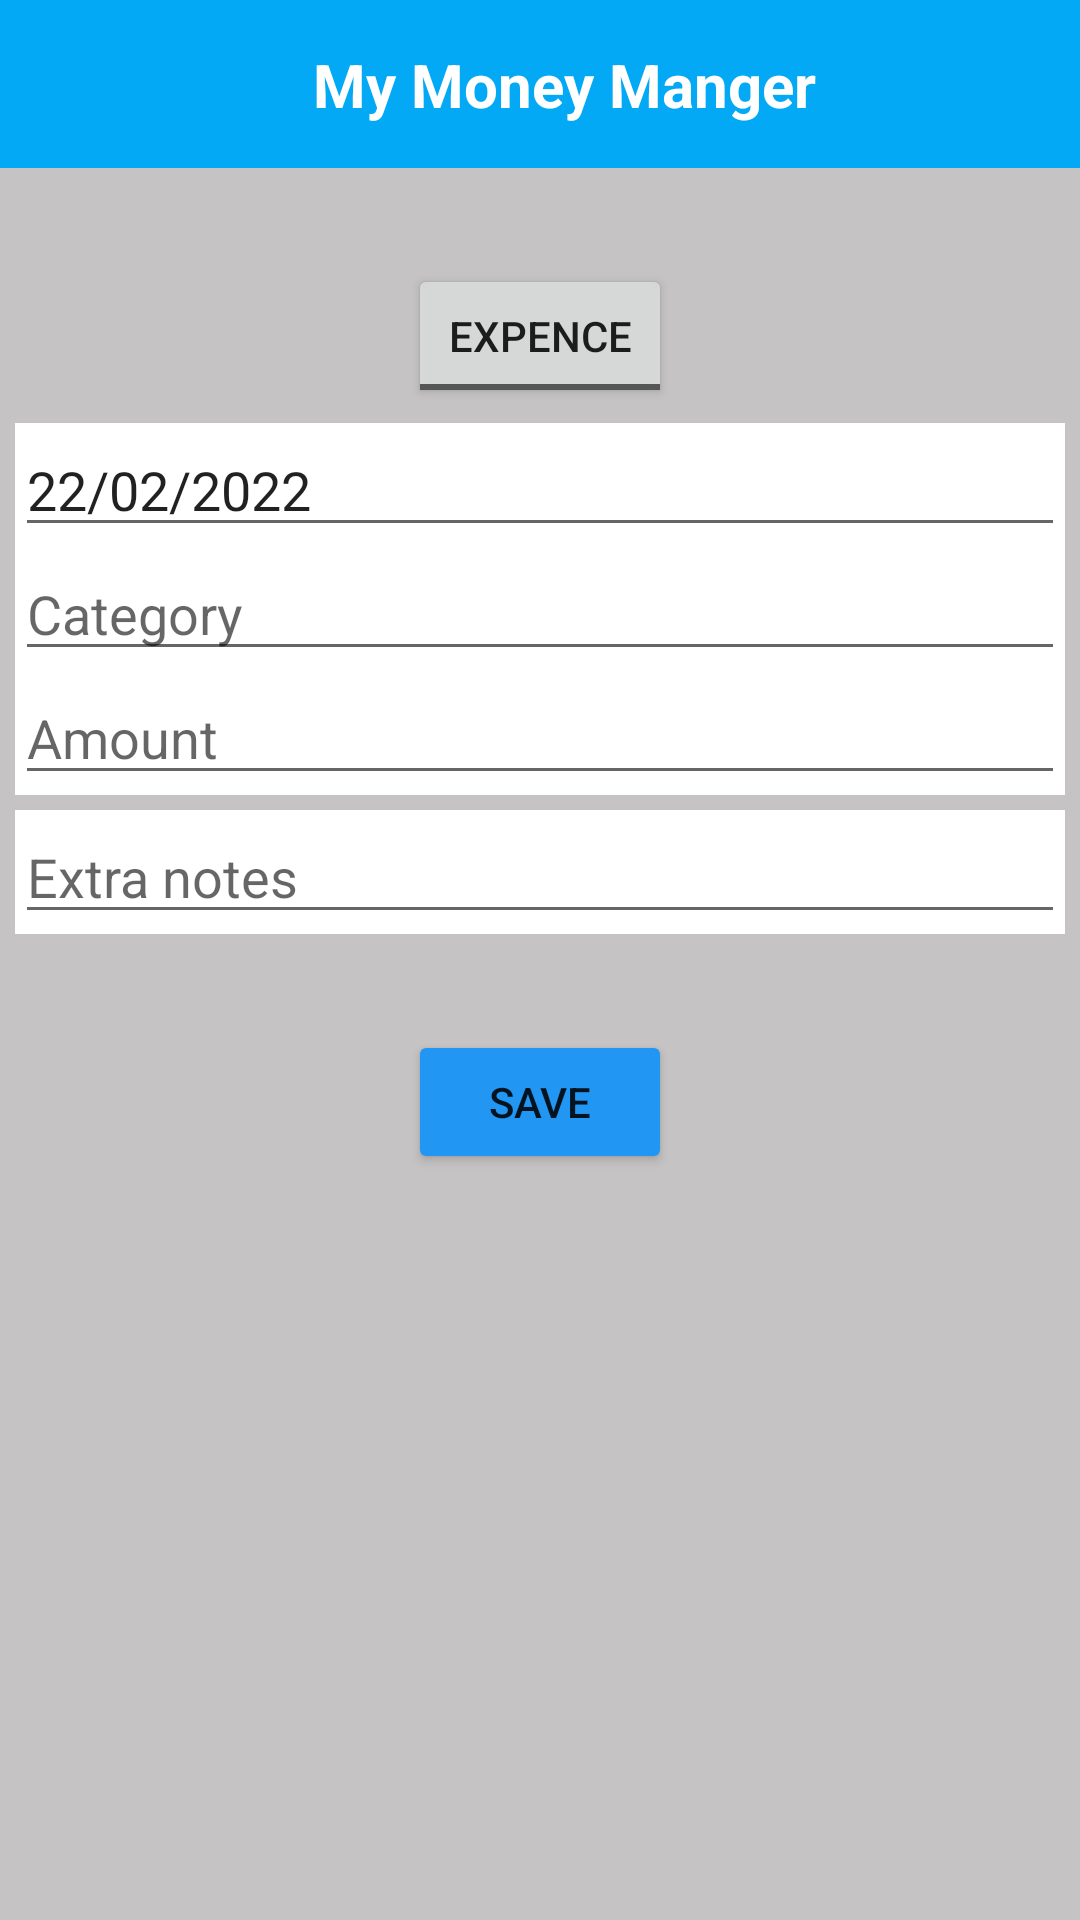

Produce the Android XML layout that renders to this screen, including the resource entries it uses.
<!-- AndroidManifest.xml: application theme Theme.MyMoneyManger -->
<!-- res/layout/activity_add_transaction.xml -->
<?xml version="1.0" encoding="utf-8"?>
<androidx.constraintlayout.widget.ConstraintLayout xmlns:android="http://schemas.android.com/apk/res/android"
    xmlns:app="http://schemas.android.com/apk/res-auto"
    xmlns:tools="http://schemas.android.com/tools"
    android:layout_width="match_parent"
    android:layout_height="match_parent"
    android:background="@color/grey"
    tools:context=".AddTransactionActivity">

    <androidx.constraintlayout.widget.ConstraintLayout
        android:id="@+id/constraintLayout"
        android:layout_width="match_parent"
        android:layout_height="?actionBarSize"
        android:background="@color/blue"
        app:layout_constraintEnd_toEndOf="parent"
        app:layout_constraintStart_toStartOf="parent"
        app:layout_constraintTop_toTopOf="parent">

        <ImageView
            android:id="@+id/ivBack"
            android:layout_width="30dp"
            android:layout_height="30dp"
            android:layout_marginStart="8dp"
            app:layout_constraintBottom_toBottomOf="parent"
            app:layout_constraintStart_toStartOf="parent"
            app:layout_constraintTop_toTopOf="parent"
            app:srcCompat="@drawable/ic_arrow_back" />

        <TextView
            android:layout_width="wrap_content"
            android:layout_height="wrap_content"
            android:layout_marginStart="16dp"
            android:text="@string/app_name"
            android:textColor="@color/white"
            android:textSize="20sp"
            android:textStyle="bold"
            app:layout_constraintBottom_toBottomOf="parent"
            app:layout_constraintEnd_toStartOf="@+id/ivDone"
            app:layout_constraintStart_toEndOf="@+id/ivBack"
            app:layout_constraintTop_toTopOf="parent" />

        <ImageView
            android:id="@+id/ivDone"
            android:layout_width="30dp"
            android:layout_height="30dp"
            android:layout_marginEnd="8dp"
            app:layout_constraintBottom_toBottomOf="parent"
            app:layout_constraintEnd_toEndOf="parent"
            app:layout_constraintTop_toTopOf="parent"
            app:srcCompat="@drawable/ic_check" />

    </androidx.constraintlayout.widget.ConstraintLayout>

    <ToggleButton
        android:id="@+id/Switch"
        android:layout_width="wrap_content"
        android:layout_height="wrap_content"
        android:layout_marginTop="32dp"
        android:textOn="Income"
        android:textOff="Expence"
        app:layout_constraintEnd_toEndOf="parent"
        app:layout_constraintStart_toStartOf="parent"
        app:layout_constraintTop_toBottomOf="@+id/constraintLayout"
        tools:ignore="HardcodedText,UseSwitchCompatOrMaterialXml" />

    <LinearLayout
        android:id="@+id/linearLayout2"
        android:layout_width="match_parent"
        android:layout_height="wrap_content"
        android:layout_margin="5dp"
        android:layout_marginTop="16dp"
        android:background="@color/white"
        android:orientation="vertical"
        app:layout_constraintEnd_toEndOf="parent"
        app:layout_constraintStart_toStartOf="parent"
        app:layout_constraintTop_toBottomOf="@+id/Switch">

        <EditText
            android:id="@+id/etDate"
            android:layout_width="match_parent"
            android:layout_height="0dp"
            android:layout_weight="1"
            android:clickable="false"
            android:cursorVisible="false"
            android:focusable="false"
            android:focusableInTouchMode="false"
            android:text="22/02/2022" />

        <EditText
            android:id="@+id/etCategory"
            android:layout_width="match_parent"
            android:layout_height="0dp"
            android:layout_weight="1"
            android:clickable="false"
            android:cursorVisible="false"
            android:focusable="false"
            android:focusableInTouchMode="false"
            android:hint="Category" />

        <EditText
            android:id="@+id/etAmount"
            android:layout_width="match_parent"
            android:layout_height="0dp"
            android:layout_weight="1"
            android:hint="Amount"
            android:inputType="number" />

    </LinearLayout>

    <LinearLayout
        android:id="@+id/linearLayout3"
        android:layout_width="match_parent"
        android:layout_height="wrap_content"
        android:layout_margin="5dp"
        android:layout_marginTop="24dp"
        android:background="@color/white"
        android:orientation="vertical"
        app:layout_constraintTop_toBottomOf="@+id/linearLayout2"
        tools:layout_editor_absoluteX="5dp">

        <EditText
            android:id="@+id/etExtraNotes"
            android:layout_width="match_parent"
            android:layout_height="0dp"
            android:layout_weight="1"
            android:hint="Extra notes"/>

    </LinearLayout>

    <Button
        android:id="@+id/btnSave"
        android:layout_width="wrap_content"
        android:layout_height="wrap_content"
        android:layout_marginTop="32dp"
        android:text="Save"
        android:backgroundTint="@color/dark_blue"
        app:layout_constraintEnd_toEndOf="parent"
        app:layout_constraintStart_toStartOf="parent"
        app:layout_constraintTop_toBottomOf="@+id/linearLayout3" />


</androidx.constraintlayout.widget.ConstraintLayout>
<!-- resources referenced by this layout -->
<resources>
  <color name="blue">#03A9F4</color>
  <color name="dark_blue">#2196F3</color>
  <color name="grey">#C5C3C3</color>
  <color name="white">#FFFFFFFF</color>
  <string name="app_name">My Money Manger</string>
  <style name="Theme.MyMoneyManger" parent="Theme.MaterialComponents.DayNight.DarkActionBar">
          
          <item name="colorPrimary">@color/blue</item>
          <item name="colorPrimaryVariant">@color/dark_blue</item>
          <item name="colorOnPrimary">@color/white</item>
          
          <item name="colorSecondary">@color/dark_blue</item>
          <item name="colorSecondaryVariant">@color/blue</item>
          <item name="colorOnSecondary">@color/black</item>
          
          <item name="android:statusBarColor" tools:targetApi="l">?attr/colorPrimaryVariant</item>
          
      </style>
  <color name="black">#FF000000</color>
</resources>
